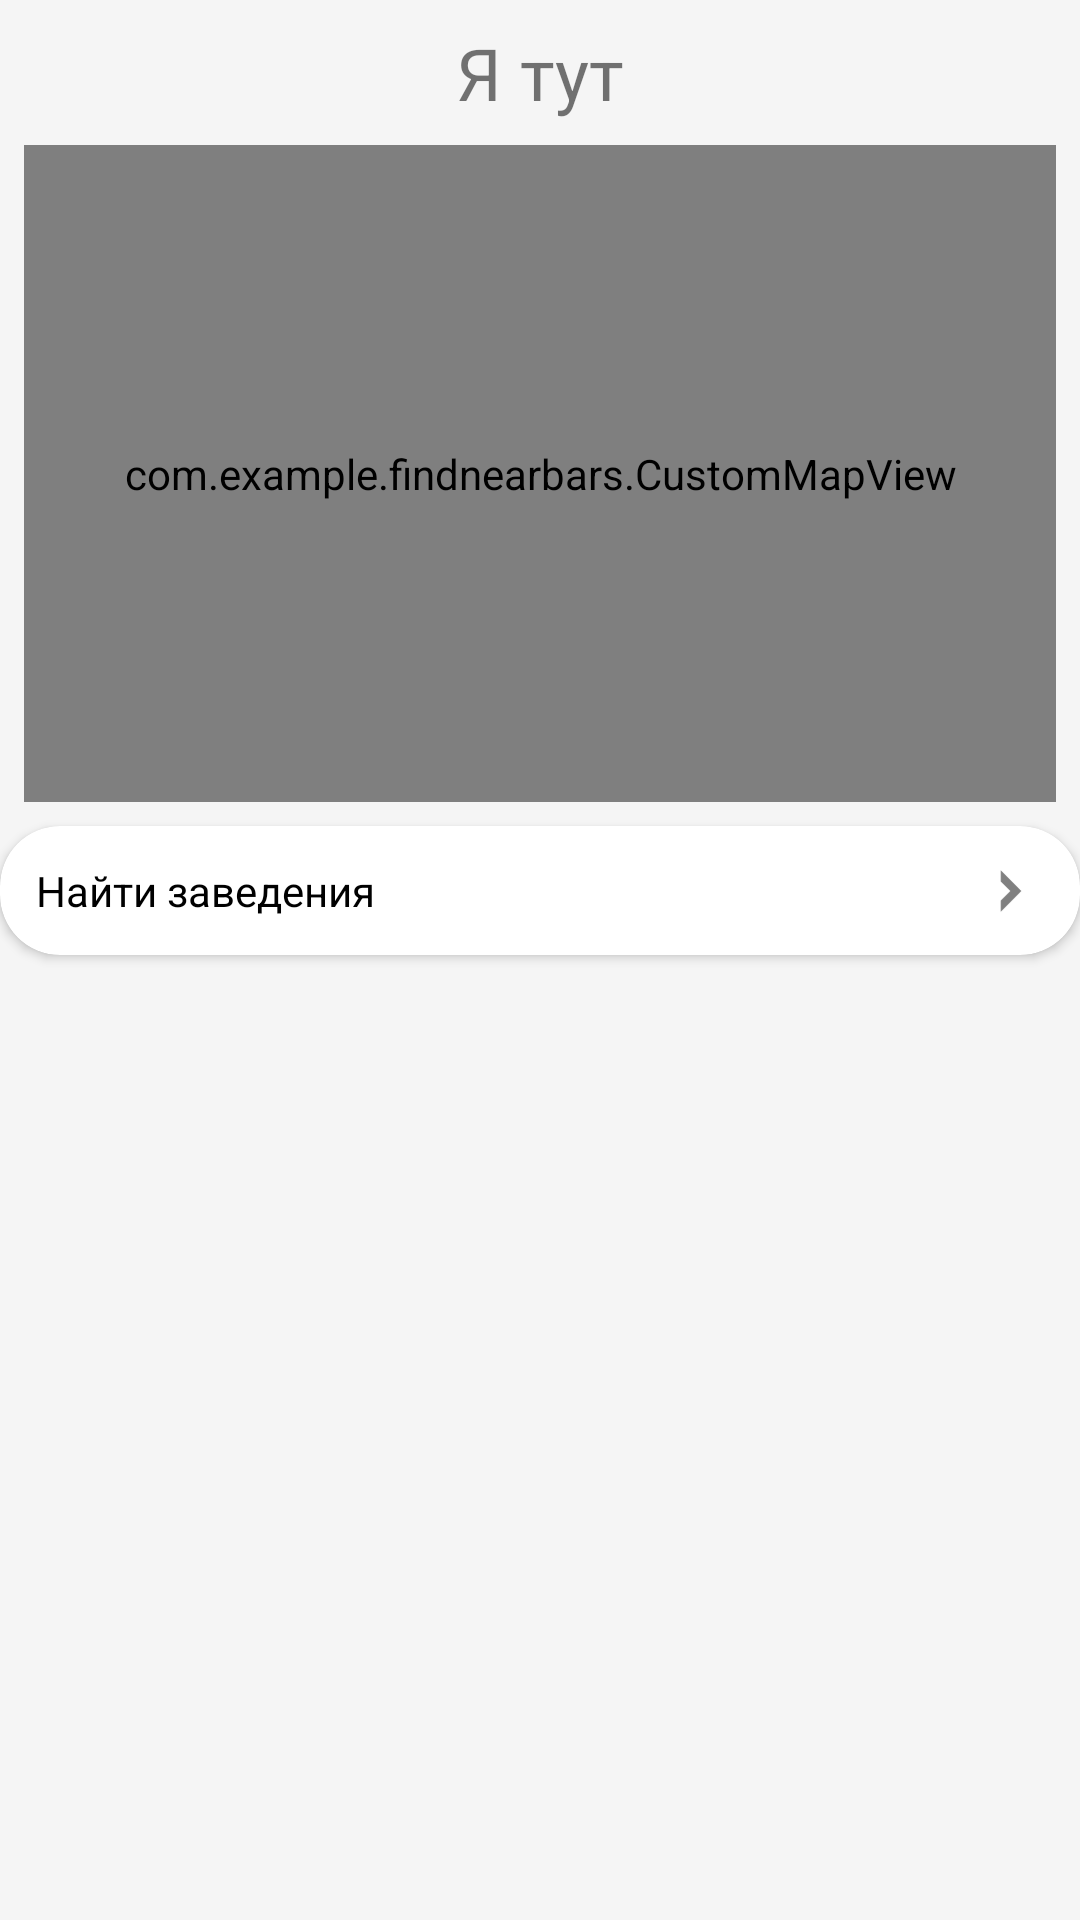

Write the Android layout XML for this screen, with the resource values it uses.
<!-- AndroidManifest.xml: application theme Theme.FindNearBars -->
<!-- res/layout/fragment_near.xml -->
<?xml version="1.0" encoding="utf-8"?>
<androidx.constraintlayout.widget.ConstraintLayout xmlns:android="http://schemas.android.com/apk/res/android"
    android:layout_width="match_parent"
    android:layout_height="match_parent"
    xmlns:app="http://schemas.android.com/apk/res-auto"
    android:background="#f5f5f5"
    >

    <TextView
        android:id="@+id/textViewNearIAmHere"
        android:layout_width="match_parent"
        android:layout_height="wrap_content"
        android:text="@string/text_view_i_am_here"
        android:textSize="24sp"
        android:gravity="center"
        app:layout_constraintTop_toTopOf="parent"
        app:layout_constraintStart_toStartOf="parent"
        app:layout_constraintEnd_toEndOf="parent"
        android:layout_margin="8dp"
        />

    <com.example.findnearbars.CustomMapView
        android:id="@+id/mapviewNear"
        android:layout_width="match_parent"
        android:layout_height="219dp"
        android:layout_marginStart="8dp"
        android:layout_marginTop="8dp"
        android:layout_marginEnd="8dp"
        android:layout_marginBottom="8dp"
        app:layout_constraintEnd_toEndOf="parent"
        app:layout_constraintStart_toStartOf="parent"
        app:layout_constraintTop_toBottomOf="@+id/textViewNearIAmHere"/>

    <androidx.cardview.widget.CardView
        android:id="@+id/cardViewNear"
        android:layout_width="match_parent"
        android:layout_height="wrap_content"
        app:layout_constraintTop_toBottomOf="@id/mapviewNear"
        app:layout_constraintStart_toStartOf="parent"
        android:layout_marginTop="8dp"
        app:cardCornerRadius="20dp"


        >
        <androidx.constraintlayout.widget.ConstraintLayout
            android:layout_width="match_parent"
            android:layout_height="match_parent">

            <TextView
                android:id="@+id/textViewNearSearch"
                android:layout_width="0dp"
                android:layout_height="match_parent"
                app:layout_constraintStart_toStartOf="parent"
                app:layout_constraintTop_toTopOf="parent"
                app:layout_constraintBottom_toBottomOf="parent"
                app:layout_constraintEnd_toStartOf="@id/imageViewNear"
                android:text="@string/text_view_find_bar"
                android:padding="12dp"
                android:textColor="@color/black"
                android:background="?android:attr/selectableItemBackground"

                />
            <ImageView
                android:id="@+id/imageViewNear"
                android:layout_width="30dp"
                android:layout_height="30dp"
                android:src="@drawable/ic_more_gray"
                app:layout_constraintTop_toTopOf="parent"
                app:layout_constraintBottom_toBottomOf="parent"
                app:layout_constraintEnd_toEndOf="parent"
                android:layout_marginEnd="8dp"
                android:contentDescription="@string/image_view_description_more"

                />
        </androidx.constraintlayout.widget.ConstraintLayout>

    </androidx.cardview.widget.CardView>

    <androidx.recyclerview.widget.RecyclerView
        android:id="@+id/recyclerViewNear"
        android:layout_width="match_parent"
        android:layout_height="match_parent"
        app:layout_constraintTop_toTopOf="parent"
        app:layout_constraintBottom_toBottomOf="parent"
        app:layout_constraintStart_toStartOf="parent"
        app:layout_constraintEnd_toEndOf="parent"
        android:visibility="gone"/>

    <EditText
        android:id="@+id/editTextDistance"
        android:layout_width="wrap_content"
        android:layout_height="wrap_content"
        android:ems="13"
        android:maxLength="5"
        android:inputType="numberDecimal"
        app:layout_constraintTop_toTopOf="parent"
        app:layout_constraintStart_toStartOf="parent"
        app:layout_constraintEnd_toEndOf="parent"
        android:hint="@string/edit_text_hint_enter_distance"
        android:layout_margin="8dp"
        android:imeOptions="actionSearch"
        android:visibility="gone"
        />

    <ImageView
        android:id="@+id/imageViewFind"
        android:layout_width="20dp"
        android:layout_height="20dp"
        android:src="@drawable/ic_search_black"
        app:layout_constraintTop_toTopOf="@id/editTextDistance"
        app:layout_constraintBottom_toBottomOf="@id/editTextDistance"
        app:layout_constraintStart_toEndOf="@id/editTextDistance"
        android:layout_margin="8dp"
        android:visibility="gone"
        android:contentDescription="@string/image_view_description_icon_search"
        />







</androidx.constraintlayout.widget.ConstraintLayout>
<!-- resources referenced by this layout -->
<resources>
  <!-- drawable ic_more_gray (drawable) -->
  <vector xmlns:android="http://schemas.android.com/apk/res/android"
      android:width="580dp"
      android:height="400dp"
      android:viewportWidth="580"
      android:viewportHeight="400">
    <path
        android:pathData="m223.646,66.669l0,71.387l61.654,61.943l-61.654,61.943l0,71.387l132.708,-133.331l-132.708,-133.331z"
        android:fillColor="#808080"/>
  </vector>
  <string name="edit_text_hint_enter_distance">Введите расстояние в метрах</string>
  <string name="image_view_description_icon_search">иконка лупы</string>
  <string name="image_view_description_more">иконка знака больше</string>
  <string name="text_view_find_bar">Найти заведения</string>
  <string name="text_view_i_am_here">Я тут</string>
  <style name="Theme.FindNearBars" parent="Theme.MaterialComponents.DayNight.DarkActionBar">
          
          <item name="colorPrimary">@color/black</item>
          <item name="colorPrimaryVariant">@color/black</item>
          <item name="colorOnPrimary">@color/white</item>
          
          <item name="colorSecondary">@color/black</item>
          <item name="colorSecondaryVariant">@color/teal_700</item>
          <item name="colorOnSecondary">@color/black</item>
          
          <item name="android:statusBarColor" tools:targetApi="l">?attr/colorPrimaryVariant</item>
          
      </style>
  <!-- not gathered from this repository: default colours our renderer supplied (Android Studio template values) -->
  <color name="teal_700">#FF018786</color>
  <color name="black">#FF000000</color>
  <color name="white">#FFFFFFFF</color>
</resources>
